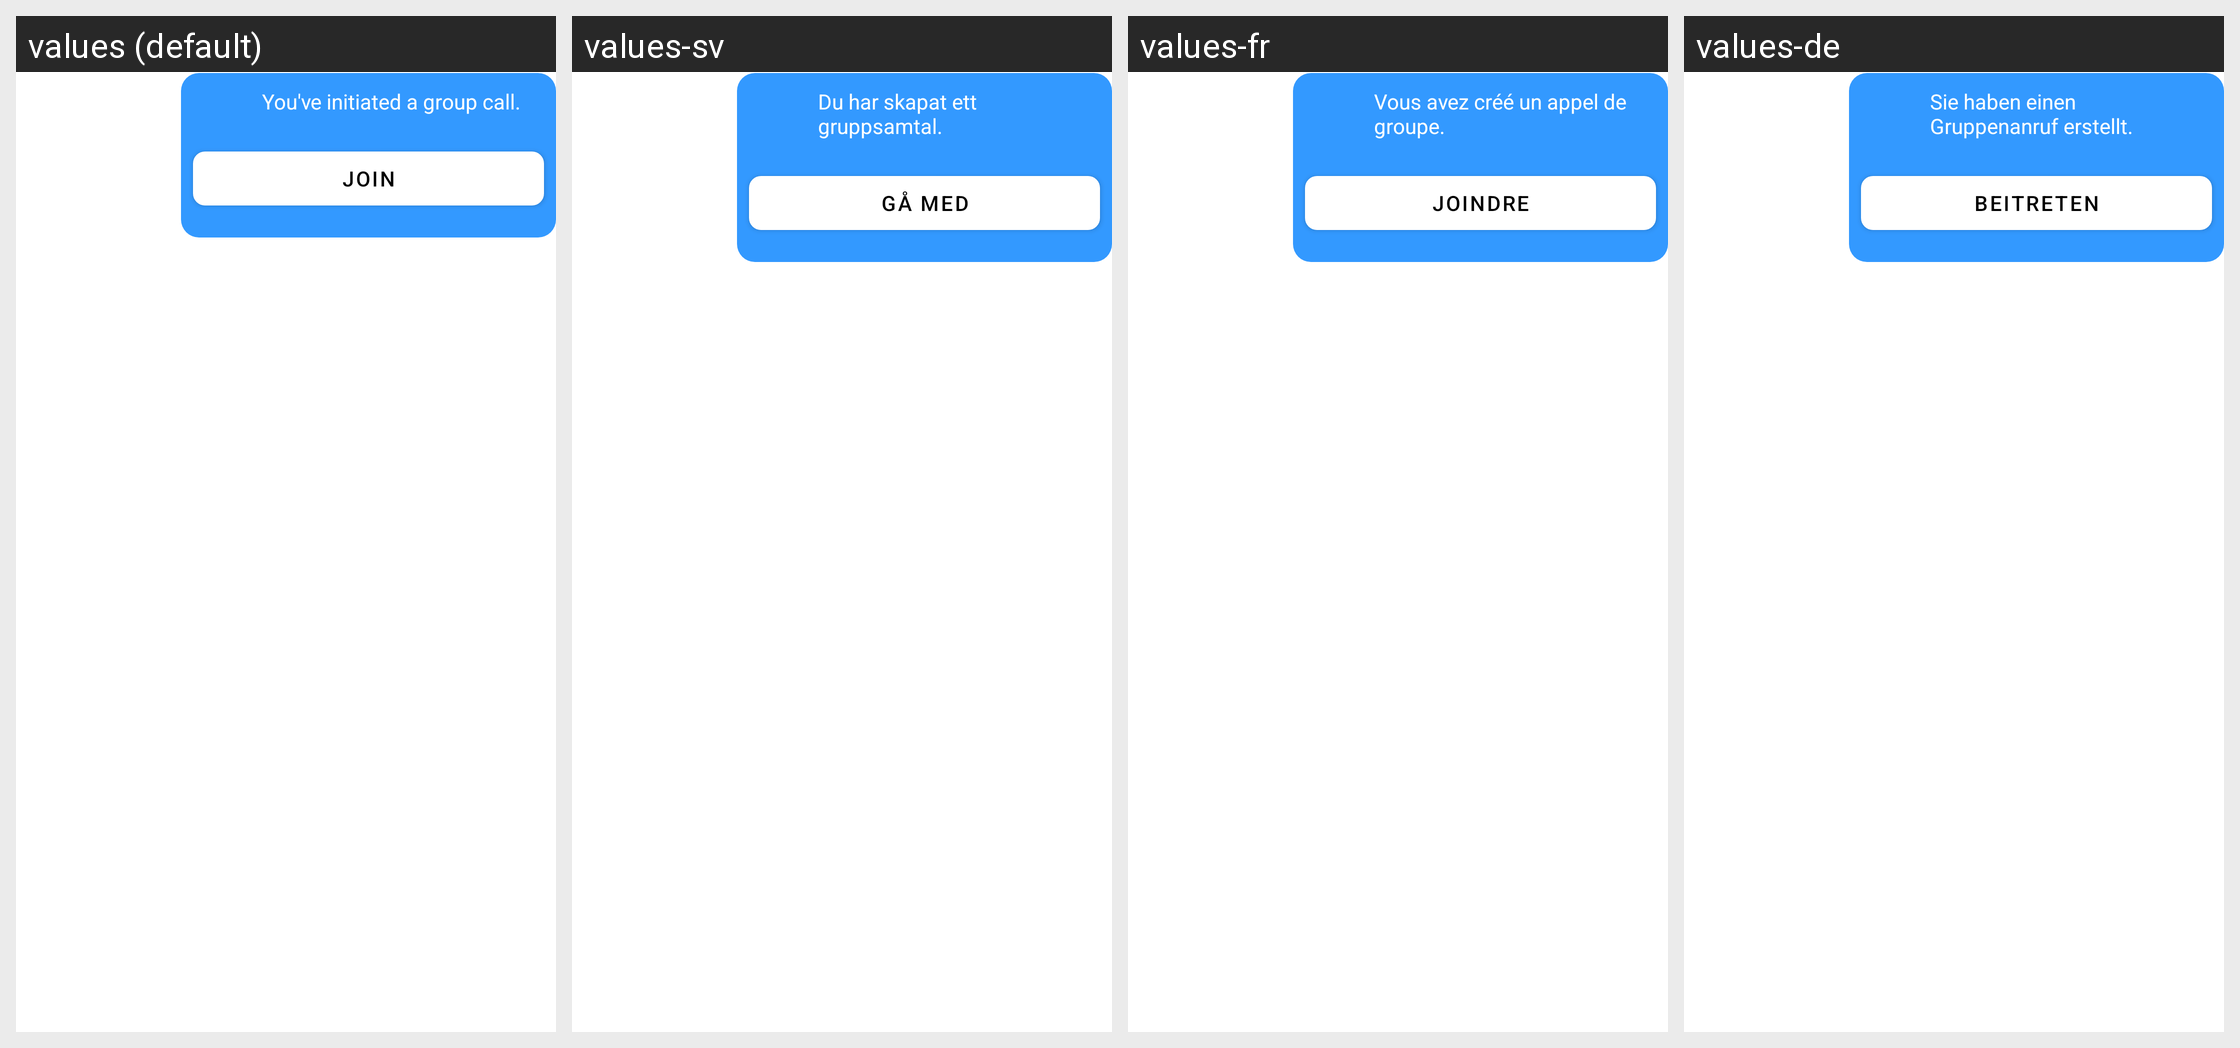

The same Android screen rendered under several of its app's locales, left to right. List the strings drawn on it with the default value and each locale's translation.
Android screen res/layout/message_right_group_call_item.xml rendered under 4 locales, left to right: values (default), values-sv, values-fr, values-de. Device: Nexus 5 (rendered at 1080×1920; each locale shown at half size, 540×960, under a caption strip naming it); theme Theme.MaterialComponents.DayNight.NoActionBar.
Other locales in the repository, not shown: values-ar, values-es, values-hi, values-hu, values-lt, values-ms, values-pt, values-ru, values-sw, values-zh, values-zh-rTW.
Strings drawn on this screen, with the default value and each locale's value (text and hints the layout hard-codes, and strings that could not be matched under every locale, appear in the picture but are not listed):

you_created_group_call
  values: You've initiated a group call.
  values-sv: Du har skapat ett gruppsamtal.
  values-fr: Vous avez créé un appel de groupe.
  values-de: Sie haben einen Gruppenanruf erstellt.

join
  values: Join
  values-sv: Gå med
  values-fr: Joindre
  values-de: Beitreten
